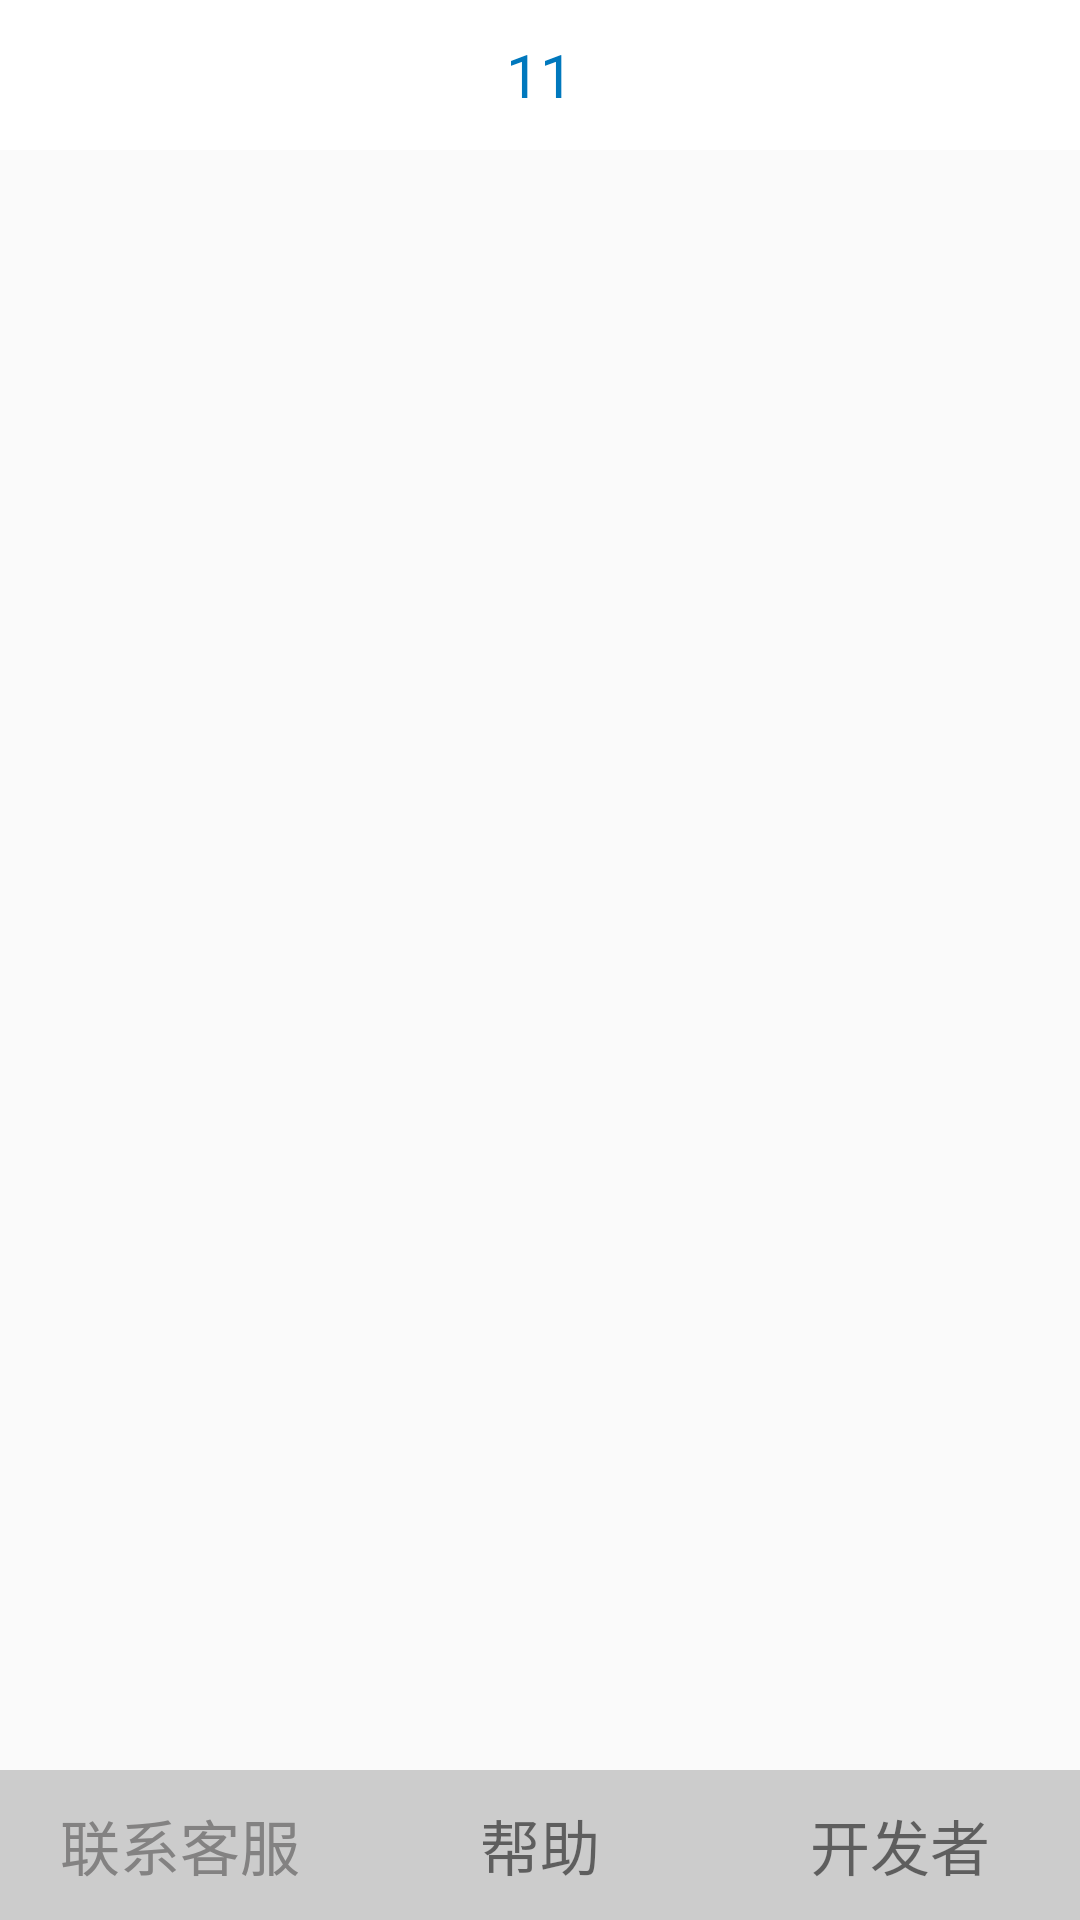

Layout XML and referenced resources for this Android screen:
<!-- AndroidManifest.xml: application theme AppTheme -->
<!-- res/layout/other_layout.xml -->
<?xml version="1.0" encoding="utf-8"?>
<LinearLayout xmlns:android="http://schemas.android.com/apk/res/android"
    android:layout_width="match_parent"
    android:layout_height="match_parent"
    android:orientation="vertical">
    <include layout="@layout/head"/>
    <FrameLayout
        android:layout_width="match_parent"
        android:layout_height="0dp"
        android:layout_weight="10"
        android:id="@+id/fragment"/>
    <LinearLayout
        android:background="#ccc"
        android:layout_width="match_parent"
        android:layout_height="50dp"
        android:orientation="horizontal">
        <TextView
            android:textSize="20dp"
            android:textColor="#838282"
            android:id="@+id/touch"
            android:gravity="center"
            android:layout_gravity="center"
            android:text="联系客服"
            android:layout_weight="1"
            android:layout_width="0dp"
            android:layout_height="match_parent" />
        <TextView
            android:textSize="20dp"
            android:id="@+id/help"
            android:gravity="center"
            android:text="帮助"
            android:layout_weight="1"
            android:layout_width="0dp"
            android:layout_height="match_parent" />
        <TextView
            android:textSize="20dp"
            android:id="@+id/developer"
            android:gravity="center"
            android:text="开发者"
            android:layout_weight="1"
            android:layout_width="0dp"
            android:layout_height="match_parent" />
    </LinearLayout>
</LinearLayout>
<!-- res/layout/head.xml (included above) -->
<?xml version="1.0" encoding="utf-8"?>
<LinearLayout xmlns:android="http://schemas.android.com/apk/res/android"
    android:layout_width="match_parent"
    android:layout_height="50dp"
    android:background="#fff"
    android:orientation="horizontal">
    <LinearLayout
        android:layout_width="0dp"
        android:layout_height="match_parent"
        android:layout_weight="1"
        android:orientation="horizontal">
        <ImageView
            android:id="@+id/change"
            android:src="@drawable/change"
            android:layout_width="50dp"
            android:layout_height="match_parent" />
    </LinearLayout>
    <LinearLayout
        android:layout_width="0dp"
        android:layout_height="match_parent"
        android:layout_weight="1"
        android:orientation="horizontal">
        <TextView
            android:textSize="20dp"
            android:id="@+id/content"
            android:gravity="center"
            android:text="11"
            android:textColor="#0078bd"
            android:layout_width="match_parent"
            android:layout_height="match_parent" />
    </LinearLayout>
    <LinearLayout
        android:layout_width="0dp"
        android:layout_height="match_parent"
        android:layout_weight="1"
        android:orientation="horizontal">

    </LinearLayout>
</LinearLayout>
<!-- resources referenced by this layout -->
<resources>
  <style name="AppTheme" parent="Theme.AppCompat.Light.NoActionBar">
          
          <item name="colorPrimary">@color/colorPrimary</item>
          <item name="colorPrimaryDark">@color/colorPrimaryDark</item>
          <item name="colorAccent">@color/colorAccent</item>
      </style>
  <!-- not gathered from this repository: default colours our renderer supplied (Android Studio template values) -->
  <color name="colorPrimary">#FF6200EE</color>
  <color name="colorPrimaryDark">#FF3700B3</color>
  <color name="colorAccent">#FF03DAC5</color>
</resources>
